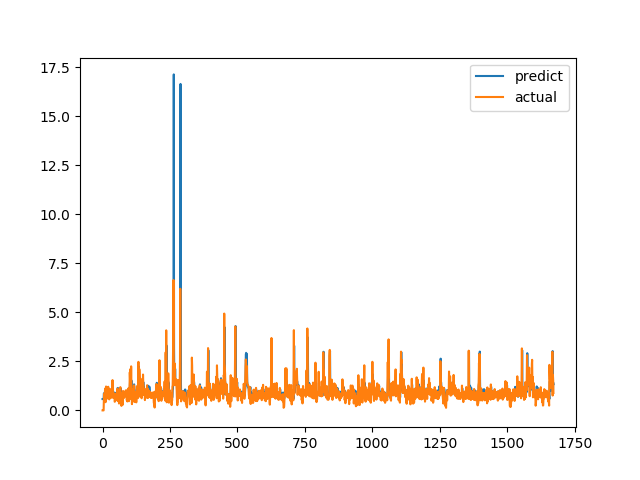

The table this chart was drawn from, first rows:
predict, actual
0.5784, 0.0
0.5784, 0.0
0.5784, 0.0
0.5784, 0.0
0.5784, 0.0
0.8655, 0.6238
0.7867, 0.6915
0.8137, 0.8558
0.8941, 0.7094
0.8345, 1.015
0.9707, 1.116
1.036, 0.4183
0.7244, 1.002
0.9556, 1.219
1.098, 1.143
1.061, 0.6528
0.8164, 0.6747
0.8135, 0.601
0.786, 0.6695
0.8104, 0.6538
0.8058, 0.7814
0.8562, 1.206
1.073, 0.8469
0.8977, 0.8286
0.799, 0.6482
0.7242, 0.5624
0.6903, 0.7183
0.745, 1.1
0.9423, 0.9542
0.8691, 0.729
0.7586, 0.6694
0.7298, 0.8631
0.9484, 0.6465
0.8334, 0.8223
0.9233, 0.9236
0.9901, 0.8301
0.9342, 1.067
1.089, 1.546
1.39, 0.6827
0.8696, 0.6386
0.7908, 0.6464
0.7933, 0.6881
0.8126, 0.7274
0.8326, 0.65
0.797, 0.8694
0.9081, 0.4409
0.7161, 0.4519
0.7112, 0.7575
0.8205, 0.4952
0.714, 0.6851
0.7875, 0.7244
0.81, 0.8654
0.8826, 0.74
0.822, 0.8071
0.8521, 0.8204
0.8608, 1.114
1.143, 1.109
1.147, 0.4751
0.7434, 1.039
1.085, 0.9458
... 1,612 more rows
